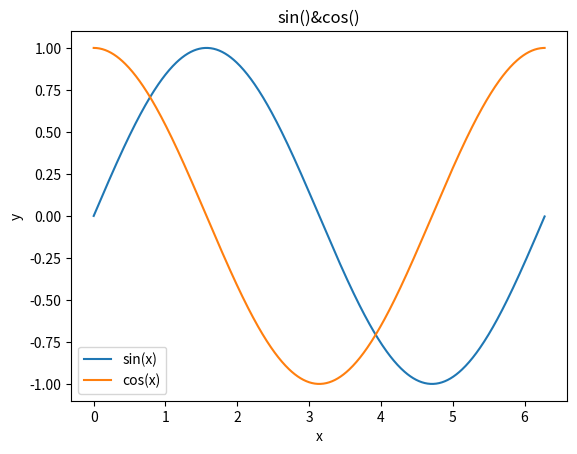

Generate this figure with matplotlib:
import numpy as np
import matplotlib.pyplot as plt
x1 = np.arange(0, 2*np.pi, 0.01)
y1 = np.sin(x1)
y2 = np.cos(x1)
plt.plot(x1, y1)
plt.plot(x1, y2)
plt.title("sin()&cos()")
plt.xlabel("x")
plt.ylabel("y")
plt.legend(["sin(x)","cos(x)"])
plt.show()